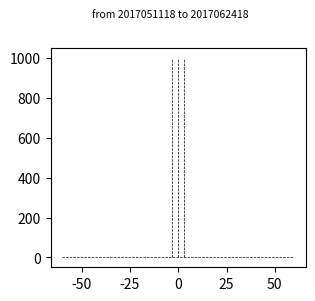

Source code (Python): (Note: this script raises an exception after producing the figure.)
import os
import datetime
import numpy as np
import scipy.stats as stats
import matplotlib.pyplot as plt
import matplotlib.ticker as ticker
from scipy.stats import entropy
from matplotlib.backends.backend_pdf import PdfPages

dir_GOES  = '/uufs/chpc.utah.edu/common/home/zpu-group16/cfeng/02_GOES_Bias_Correction'
dir_main  = dir_GOES + '/24_Revision/BC_coeffs/04_estimate_SOEM_sea'
dir_histo = dir_main + '/02_Post_Process/2017051118_06h'
dir_save  = dir_main + '/02_Post_Process/2017051118_06h'
#dir_histo = dir_main + '/02_Post_Process/2020082200_06h'
#dir_save  = dir_main + '/02_Post_Process/2020082200_06h'

anl_start_time   = datetime.datetime(2017, 5, 11, 18, 0, 0)
anl_end_time     = datetime.datetime(2017, 6, 24, 18, 0, 0)
#anl_start_time   = datetime.datetime(2020, 8, 22,  0, 0, 0)
#anl_end_time     = datetime.datetime(2020, 8, 23, 18, 0, 0)

cycling_interval = 6
forecast_hours   = [6]
domains          = ['d01']
thingrid         = ['030km']

statuses         = {'before_BC': [-60.0, 60.0, 0.2]}

maintitle        = ['Before bias correction']
channel          = 8
schemes          = {'All Sky':    [('normalized OmB', 0, 0.5, '#000000'), ('all-sky scaled OmB',  3, 1.0, '#d62728')],
                    'Clear Sky':  [('normalized OmB', 1, 0.5, '#000000'), ('all-sky scaled OmB',  4, 1.0, '#d62728')],
                    'Cloudy Sky': [('normalized OmB', 2, 0.5, '#000000'), ('all-sky scaled OmB',  5, 1.0, '#d62728')]}

for datathinning in thingrid:
    for dom in domains:
        for fhours in forecast_hours:

            anl_start_time_str = anl_start_time.strftime('%Y%m%d%H')
            anl_end_time_str   = anl_end_time.strftime('%Y%m%d%H')

            for idsch, sch_str in enumerate(schemes.keys()):

                pdfname = dir_save + '/' + anl_start_time_str + '_' + anl_end_time_str + '_' + datathinning + '_' + dom + '_' + \
                          str(fhours).zfill(2) + 'h_channel_' + str(channel).zfill(2) + '_normalized_OmB_histogram_' + \
                          sch_str + '.pdf'

                with PdfPages(pdfname) as pdf:

                    fig_width    = 3.00
                    fig_height   = 3.00
                    fig, axs     = plt.subplots(1, 1, figsize=(fig_width, fig_height))
                    suptitle_str = 'from ' +  anl_start_time_str + ' to ' + anl_end_time_str
                    fig.subplots_adjust(left=0.100, bottom=0.120, right=0.950, top=0.850, wspace=0.250, hspace=0.450)
                    fig.suptitle(suptitle_str, fontsize=7.5)

                    for ids, (status, mtitle) in enumerate(zip(statuses.keys(), maintitle)):

                        (range_min, range_max, range_interval) = statuses[status]
                        bin_center    = np.arange(range_min, range_max + range_interval, range_interval)
                        dist          = getattr(stats, 'norm')
                        data_gaussian = dist.rvs(size=5000000)
                        pdf_gaussian  = dist.pdf(bin_center)

                        ax = axs
                        ax.plot([ 0,  0], [0, 1000], color='k', ls='--', linewidth=0.5)
                        ax.plot([ 3,  3], [0, 1000], color='k', ls='--', linewidth=0.5)
                        ax.plot([-3, -3], [0, 1000], color='k', ls='--', linewidth=0.5)
                        ax.plot(bin_center, pdf_gaussian, color='k', ls='--', linewidth=0.5, label='Gaussian')

                        for (lb, idscheme, lw, color) in schemes[sch_str]:

                            filename = dir_histo + '/' + anl_start_time_str + '_' + anl_end_time_str + '_' + datathinning + '_' + dom + '_' + \
                                       str(fhours).zfill(2) + 'h_channel_' + str(channel).zfill(2) + '_' + status + '_histogram_' + \
                                       str(idscheme).zfill(2) + '.txt'
                            print(filename)

                            temp  = []
                            a     = open(filename)
                            iline = 0
                            for line in a:
                                item  = line.replace('\n', '')
                                if iline == 0:
                                    print('Amount of Data: ', item)
                                elif iline == 1:
                                    print('Average: ', item)
                                elif iline == 2:
                                    print('Standard Deviation: ', item)
                                elif iline == 3:
                                    print('RMS: ', item)
                                elif iline == 4:
                                    print('Skewness: ', item)
                                elif iline == 5:
                                    print('Kurtosis: ', item)
                                else:
                                    temp.append(float(item))
                                iline = iline + 1
                            a.close()

                            temp     = np.asarray(temp)
                            index    = np.where(temp)
                            pdf_data = temp/sum(temp)/range_interval
                            kld      = entropy(pdf_data, pdf_gaussian)
                            print('KLD: ', kld)

                            ax.plot(bin_center[index], pdf_data[index], color=color, linewidth=lw, label=lb)

                        ax.set_xticks(np.arange(-10.0, 15.0, 5.0))
                        ax.set_xlabel('Normalized OmB (K)', fontsize=7.5)
                        ax.set_ylabel('PDF', fontsize=7.5)
                        ax.set_yscale('log')
                        ax.xaxis.set_minor_locator(ticker.FixedLocator(np.arange(-10, 11, 1)))
                        ax.tick_params('both', which='both', direction='in', labelsize=7.5, right=True, top=True)
                        ax.set_title(sch_str + '_' + mtitle, fontsize=7.5)
                        ax.axis([-10.0, 10.0, 0.0001, 100.0])
                        ax.legend(loc='upper left', fontsize=7.5)

                    pdf.savefig(fig)
                    plt.cla()
                    plt.clf()
                    plt.close()
